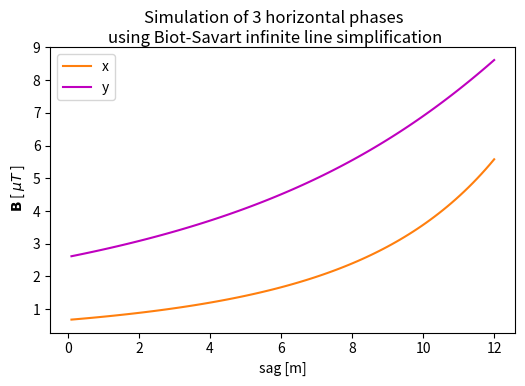

The matplotlib source for this figure:
import numpy as np
from matplotlib import pyplot as plt

"""
[redacted]

The output is a plot of the strength of the x and y components of the B field
as a function of sag. 

In this simulation the approximation used are that the currents in the three phases
are perfectly balanced and the wires are infinitely long and straight.

sag in this context means lowering the wires from the starting position of Y0

"""

f = 50  # [Hz] frequency of transmission
x_p = 9  # [m] Phase spacing
Y0 = 20  # [m] Starting position of the wires
r = np.array([0, 0])  # [m] sensing location, in (x, y)
mu = 1.25663753e-6  # [?] magnetic permeability of air
I_rms = 400  # [A] RMS current in wires
I_0 = np.sqrt(2)*I_rms  # [A] amplitude of current
N = 401  # number of points in time
cycles = 2  # length of simulation in cycles of the frequency f
t_space = np.linspace(0, cycles/f, N)  # [s] timespace

N_sag = 100  # asldfkj
sagspace = np.linspace(0.1, 12, N_sag)  # [m] all the values of sag that are to be considered

# h will be calculated by Y0-sag
hspace = Y0 - sagspace

# Arrays to hold the results
Bx = np.zeros(N_sag)
By = np.zeros(N_sag)


def rms(signal):
    return np.sqrt(np.mean(np.square(signal)))


for i, h in enumerate(hspace):
    phase_locations = np.array([[-x_p, h], [0, h], [x_p, h]])  # (x, y), in meters
    # phase_locations = np.array([[0, 9], [0, 14], [0, 19]])  # (x, y), in meters  -  vertical arrangement

    I = np.zeros((N, 3))  # current in each phase as a function of time
    _B = np.zeros((N, 2))  # magnetic flux density at r in (x, y) components as a function of time

    k = np.array([0, 0, 1])  # (x, y, z), basis vector for z-direction
    for p in range(3):  # loop through phases, p is the phase number
        # calculate r' in (x, y, z) coordinates
        r_prime = np.hstack((r - phase_locations[p, :], 0))  # in (x, y, z)
        lenght_r_prime = np.sqrt(np.sum(np.square(r_prime)))

        # calculate the current through this phase over the timespace
        I_p = I_0 * np.sin(2 * np.pi * f * t_space + (p - 1) * (2 * np.pi / 3))

        # Save the current of this phase to I
        I[:, p] = I_p

        # change the current array into a column vector
        I_p = np.atleast_2d(I_p).T

        # calculate the affect this current has on the B field (equation ?? in thesis)  TODO fix equation number
        # The current is flowing parallell to the z-axis thus the cross product
        # is taken between k and r'
        B_p = (mu/(2*np.pi)) * (I_p / lenght_r_prime ** 2) * np.cross(k, r_prime)

        # add the x and y components to the B array
        _B += B_p[:, :2]
    # Add the rms values of the x and y components to Bx and By
    Bx[i] = rms(_B[:, 0])
    By[i] = rms(_B[:, 1])

# The Bx and By arrays now hold the x and y components of the B field over sagspace
# The rest is just about plotting the results

# plt.rcParams['text.usetex'] = True
# set the figure size to be pretty
goldenratio = (5**.5-1)/2
width = 6
figsize = (width, width*goldenratio)
f, ax = plt.subplots(1, 1, figsize=figsize)
f.suptitle("Simulation of 3 horizontal phases \nusing Biot-Savart infinite line simplification")

ax.plot(sagspace, Bx*1e6, 'tab:orange')
ax.plot(sagspace, By*1e6, 'm')
ax.set_xlabel("sag [m]")
ax.set_ylabel(r" $\mathbf{B}$ [ $\mu T$ ]")
ax.legend(("x", "y"), loc='upper left')

# f.savefig("Graphs\\SimpleBiotSavartThreePhaseHorizontal.pdf", format='pdf', bbox_inches='tight')
plt.show()